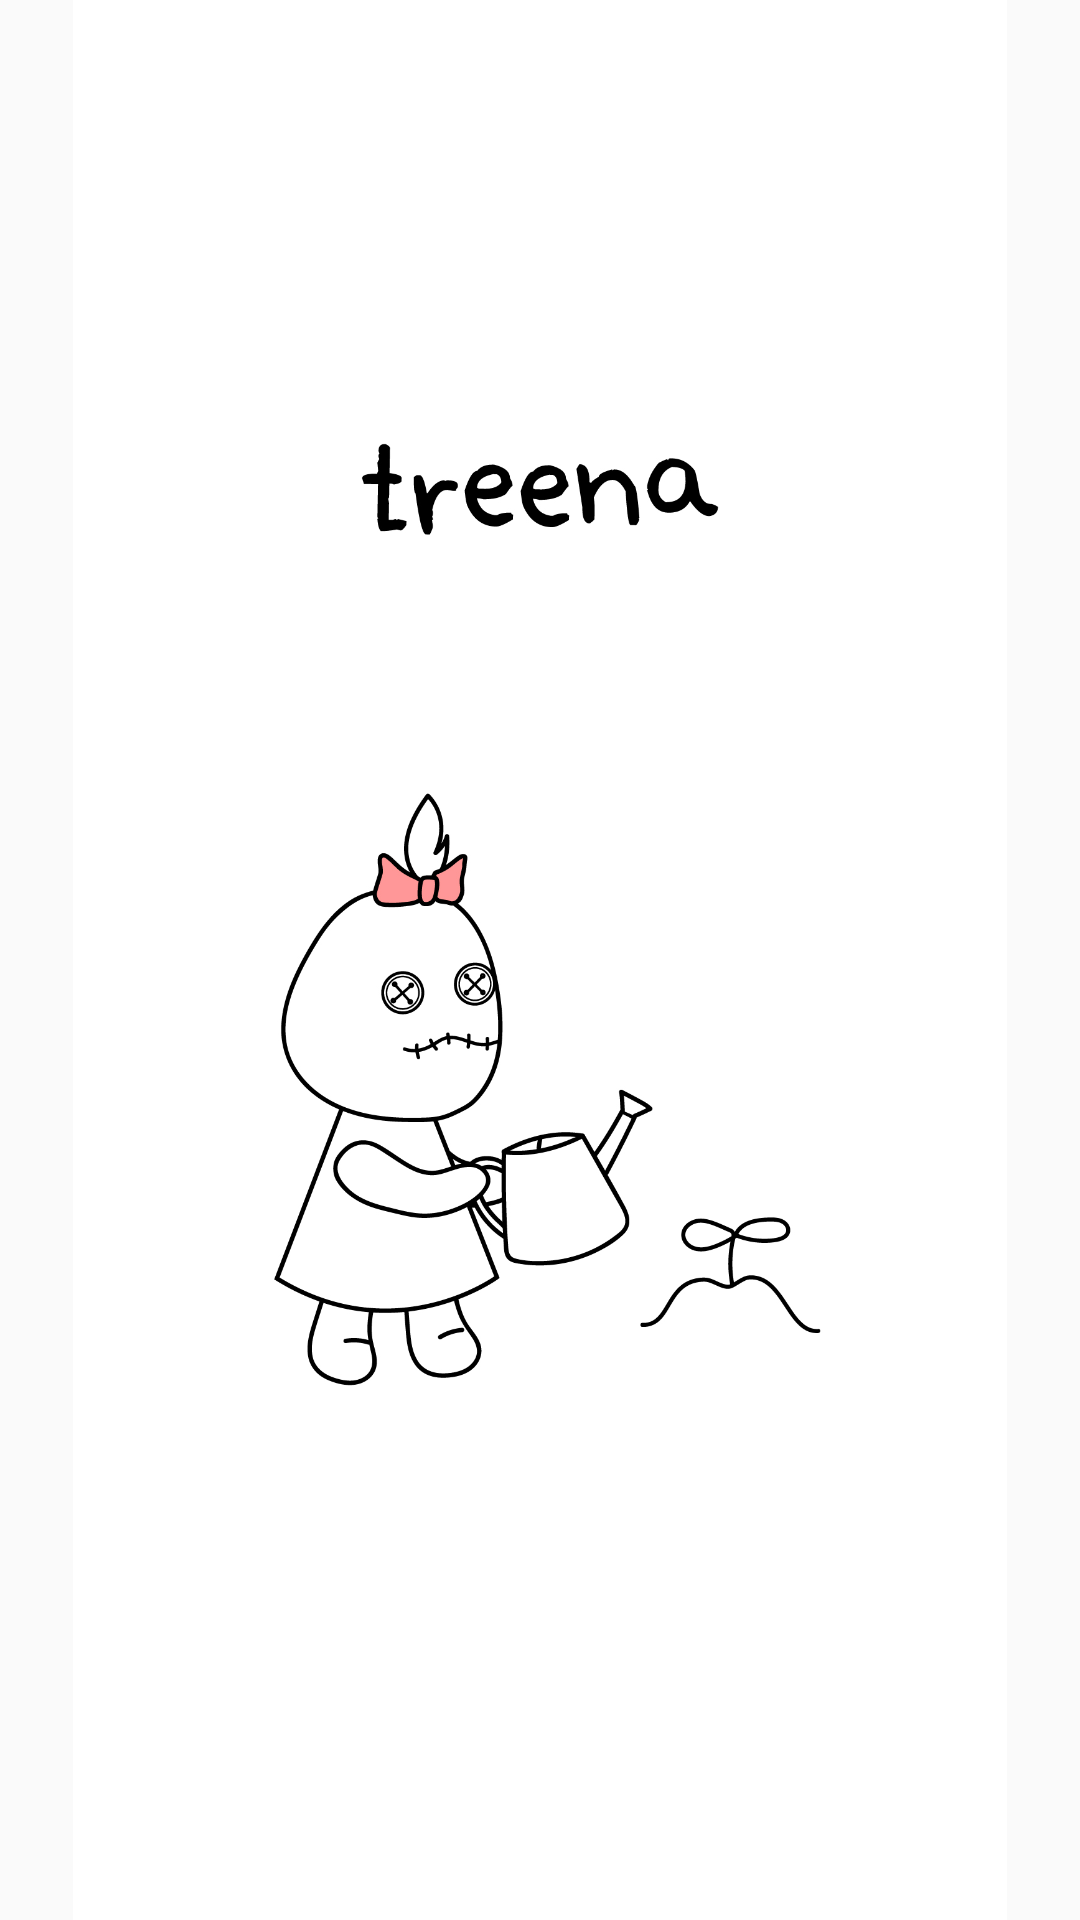

Here is an Android app screen rendered from its layout file. Give the layout XML and the strings, colors and styles it references.
<!-- AndroidManifest.xml: activity theme Theme.Treena.NoActionBar -->
<!-- res/layout/activity_splash_treena.xml -->
<?xml version="1.0" encoding="utf-8"?>
<androidx.coordinatorlayout.widget.CoordinatorLayout xmlns:android="http://schemas.android.com/apk/res/android"
    xmlns:app="http://schemas.android.com/apk/res-auto"
    xmlns:tools="http://schemas.android.com/tools"
    android:layout_width="match_parent"
    android:layout_height="match_parent"
    tools:context=".SplashTreenaActivity">

    <ImageView
        android:id="@+id/imageView_loading2"
        android:layout_width="match_parent"
        android:layout_height="match_parent"
        android:src="@drawable/loading2"
        app:layout_constraintBottom_toBottomOf="parent"
        app:layout_constraintEnd_toEndOf="parent"
        app:layout_constraintStart_toStartOf="parent"
        app:layout_constraintTop_toTopOf="parent"
        app:layout_constraintVertical_bias="0.387" />

</androidx.coordinatorlayout.widget.CoordinatorLayout>
<!-- resources referenced by this layout -->
<resources>
  <!-- drawable loading2: jpeg bitmap (drawable, 221380 bytes) -->
  <style name="Theme.Treena.NoActionBar">
          <item name="windowActionBar">false</item>
          <item name="windowNoTitle">true</item>
      </style>
</resources>
